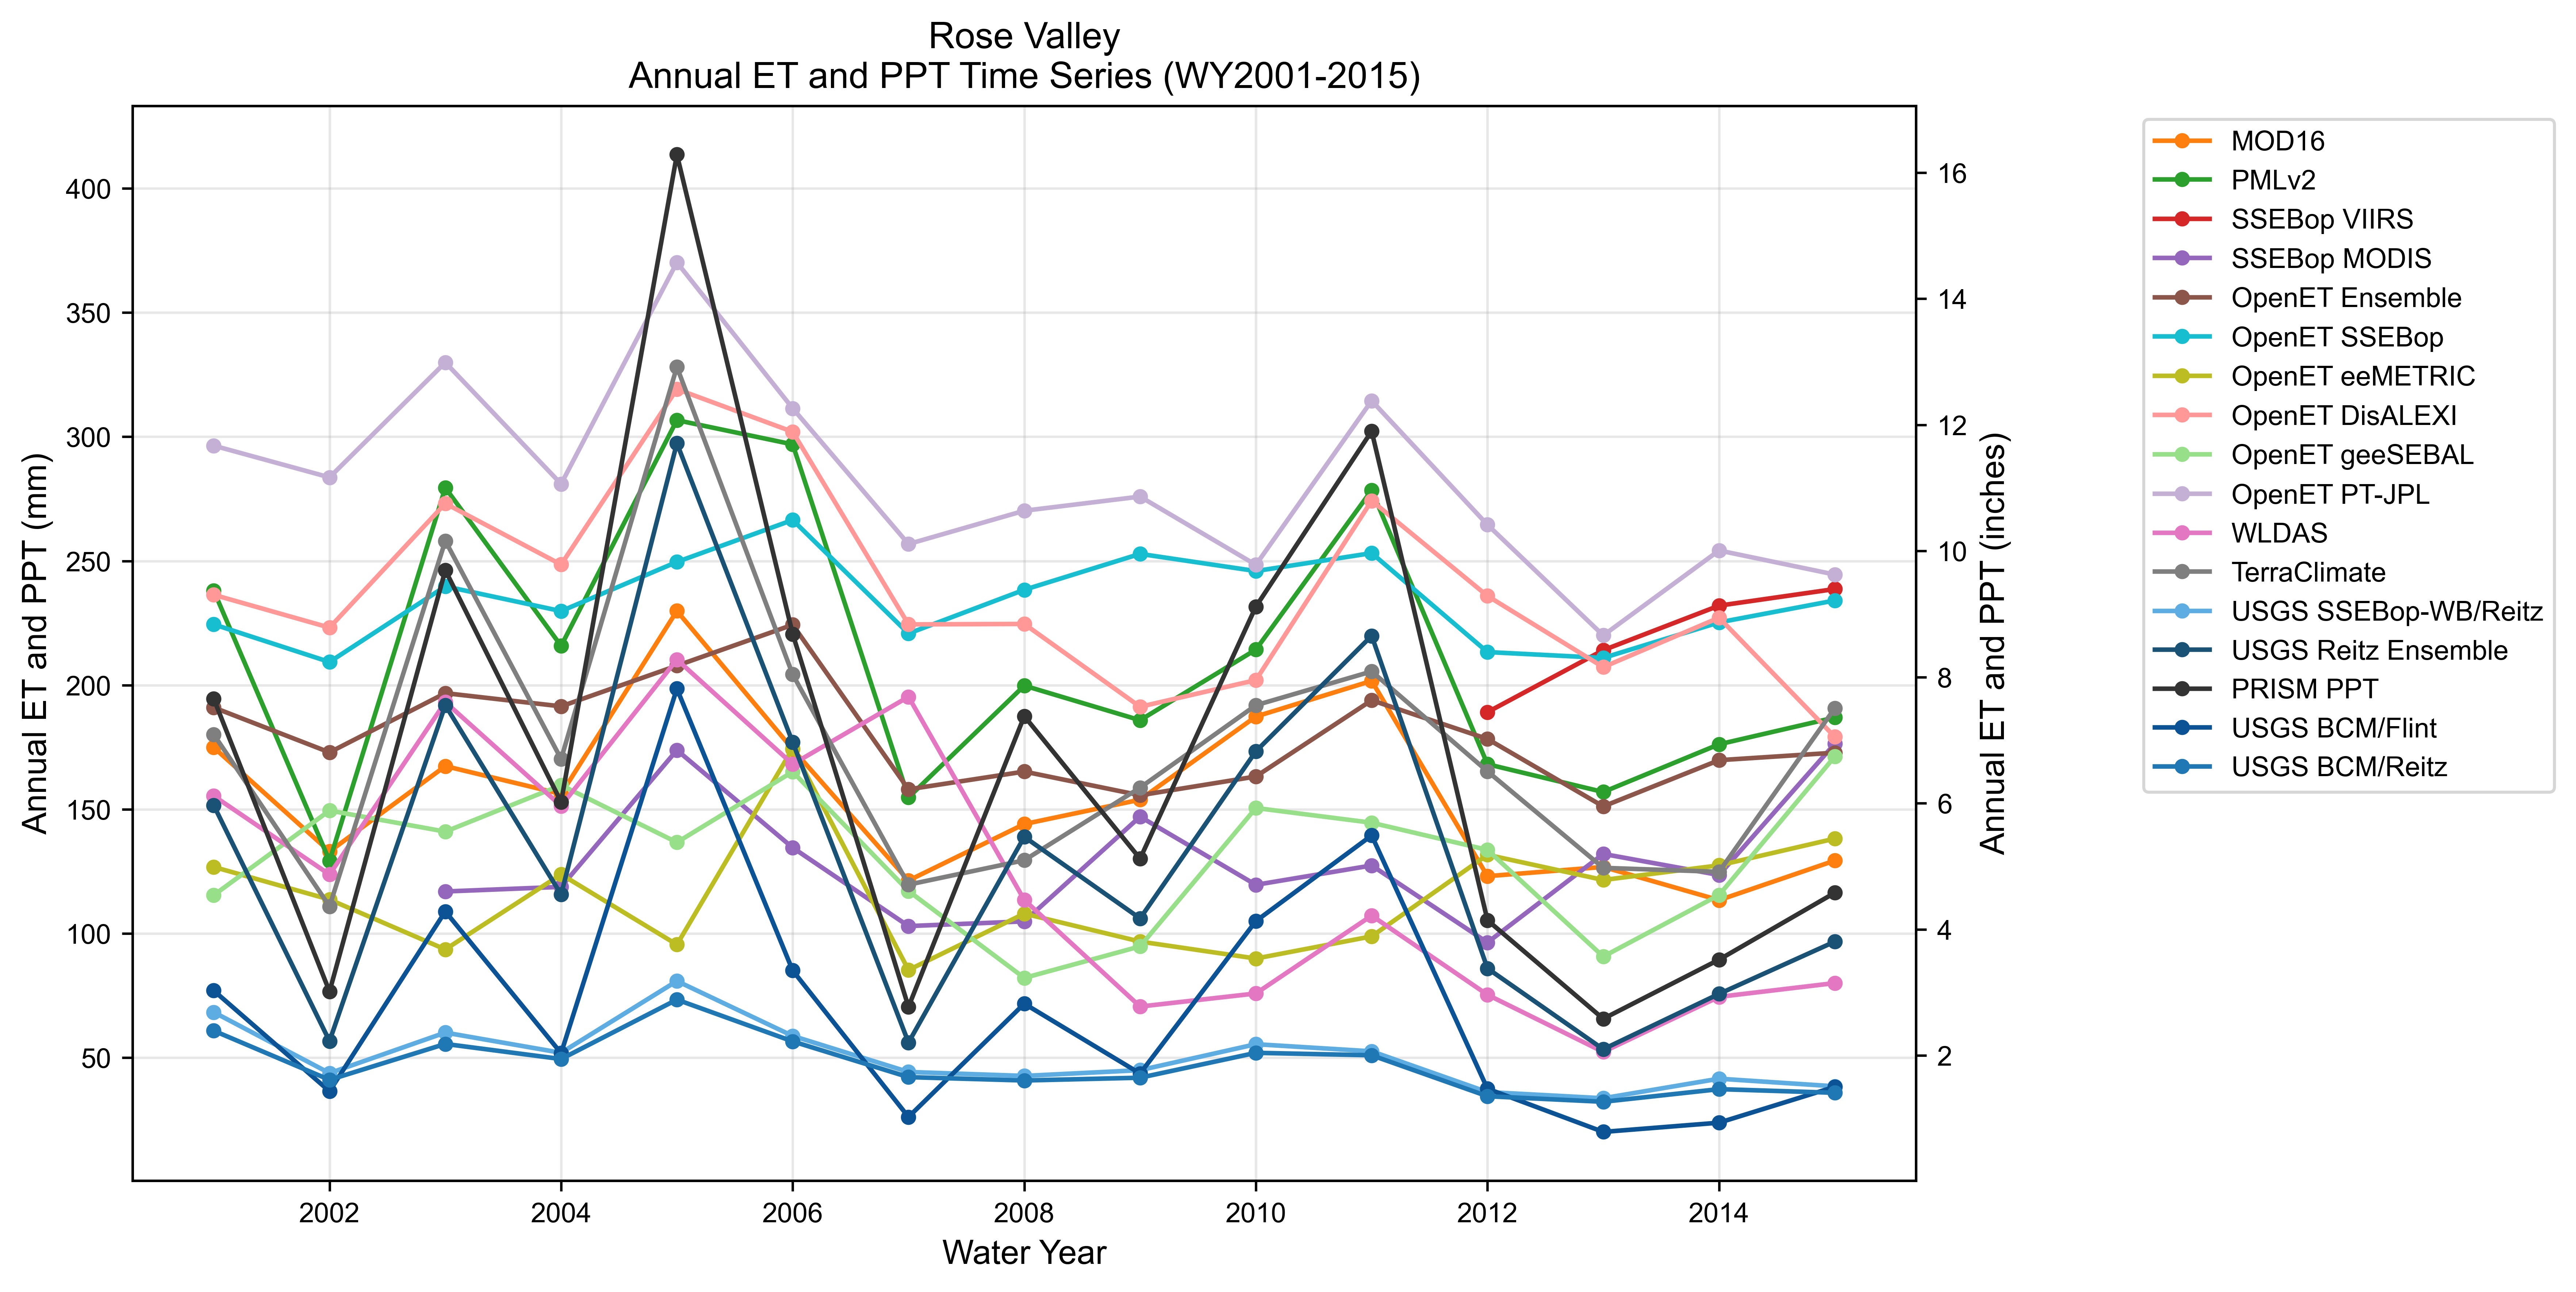

Source data for this figure (header and first rows):
year, MOD16, PMLv2, SSEBop VIIRS, SSEBop MODIS, OpenET Ensemble, OpenET SSEBop, OpenET eeMETRIC, OpenET DisALEXI, OpenET geeSEBAL, OpenET PT-JPL, WLDAS, TerraClimate, USGS SSEBop-WB/Reitz, USGS Reitz Ensemble, PRISM PPT, USGS BCM/Flint, USGS BCM/Reitz
2001, 174.9, 238.1, , , 191, 224.4, 126.7, 236.4, 115.4, 296.4, 155.4, 180.1, 68.26, 151.6, 194.5, 76.95, 60.79
2002, 133, 129.2, , , 172.9, 209.3, 113.6, 223.1, 149.5, 283.7, 123.7, 110.9, 43.7, 56.62, 76.57, 36.41, 41
2003, 167.4, 279.5, , 116.9, 196.7, 239.8, 93.54, 273.1, 141, 329.9, 193.2, 258.1, 60.03, 191.9, 246.3, 108.8, 55.47
2004, 156.1, 215.8, , 118.7, 191.4, 229.8, 123.8, 248.5, 159.7, 281, 151.3, 170.2, 51.9, 115.7, 152.9, 51.74, 49.38
2005, 229.9, 306.7, , 173.8, 207.8, 249.6, 95.48, 319.2, 136.6, 370.2, 210.3, 328.1, 80.81, 297.4, 413.7, 198.5, 73.31
2006, 174.2, 296.9, , 134.5, 224.3, 266.5, 174.5, 302, 165.1, 311.5, 168.1, 204.3, 58.69, 176.9, 220.6, 85.03, 56.48
2007, 121.3, 154.7, , 102.9, 158, 220.8, 85.25, 224.4, 117.1, 256.8, 195.3, 119.6, 44.17, 56.03, 70.4, 26.04, 42.09
2008, 144, 199.8, , 104.8, 165.2, 238.4, 107.9, 224.6, 82.05, 270.2, 113.5, 129.4, 42.59, 138.9, 187.5, 71.69, 40.75
2009, 153.8, 185.8, , 147, 155.6, 252.8, 96.69, 191.3, 94.75, 275.9, 70.52, 158.7, 44.9, 106, 130.1, 43.55, 41.86
2010, 187.3, 214.3, , 119.5, 163.2, 245.9, 89.86, 202, 150.5, 248.4, 75.79, 191.9, 55.36, 173.3, 231.6, 104.9, 51.89
2011, 201.7, 278.5, , 127.4, 193.9, 253.2, 98.79, 274.2, 144.6, 314.5, 107.2, 205.5, 52.49, 219.9, 302.3, 139.5, 50.9
2012, 123, 168.1, 189.1, 96.33, 178.3, 213.3, 131.6, 235.9, 133.6, 264.6, 75.28, 165.3, 36.07, 85.9, 105.3, 37.43, 34.4
2013, 126.7, 156.9, 214.1, 132, 151.1, 210.9, 121.5, 207.2, 90.66, 220, 52.26, 126.4, 33.59, 53.33, 65.6, 20.03, 32.18
2014, 113.4, 176.1, 232, 123.5, 169.7, 225.2, 127.4, 227.1, 115.4, 254.2, 74.43, 124.8, 41.47, 75.63, 89.42, 23.75, 37.26
2015, 129.3, 186.9, 238.7, 176.4, 172.8, 234.1, 138.2, 179.1, 171.3, 244.5, 79.98, 190.7, 38.4, 96.67, 116.4, 38.19, 35.79
